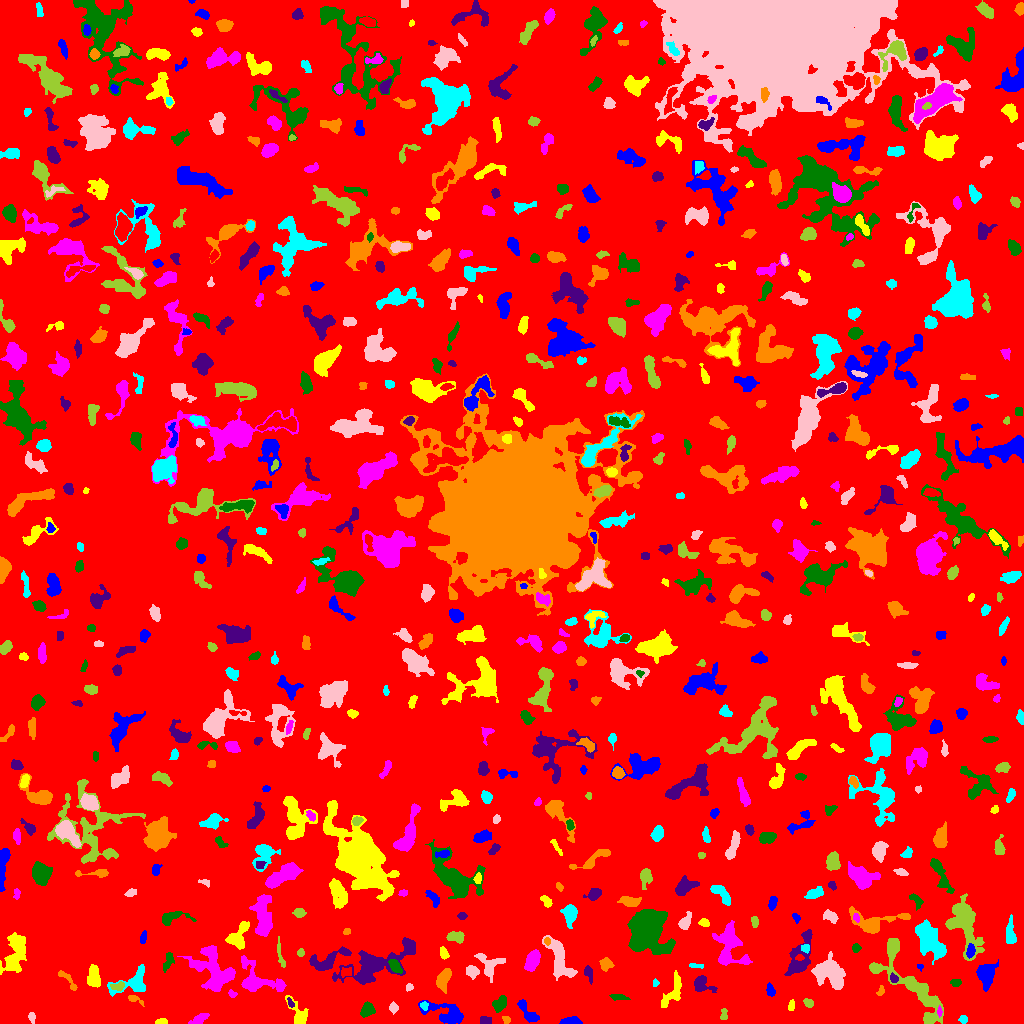

Source data for this figure (header and first rows):
ID, X, Y, A, B, theta, total_flux, mu_max, mu_median, mu_mean, R_fwhm, R_e, R10, R90, x_start, x_end, y_start, y_end, area, greylevel
0, 507, 501.2, 298.1, 293.3, -0.0896, 1590541, 11.0, 2.0, 1.949, 82.26, 237.8, 90.65, 387, 0, 1023, 0, 1023, 816124, 1.949
1, 571, 1.908, 4.869, 1.702, 0.0456, 327.0, 6.0, 2.0, 2.353, 4.37, 3.385, 1.262, 5.323, 559, 582, 0, 7, 139, 7.353
2, 161.6, 1.358, 2.823, 1.236, 0.01961, 274.0, 10.0, 4.0, 4.09, 3.038, 2.257, 0.7979, 3.613, 155, 167, 0, 5, 67, 9.09
3, 198.7, 3.739, 4.704, 1.878, 0.5446, 134.0, 3.0, 1.0, 0.9178, 2.706, 3.338, 1.128, 5.323, 188, 209, 0, 10, 146, 5.918
4, 367.3, 13.59, 3.442, 2.84, 0.8879, 770.0, 10.0, 4.0, 4.451, 5.202, 3.989, 1.596, 6.206, 360, 375, 6, 22, 173, 8.451
5, 483.5, 2.641, 2.124, 1.953, -0.0, 128.0, 4.0, 1.0, 1.422, 3.656, 2.459, 0.9772, 3.868, 480, 491, 0, 7, 90, 6.422
6, 506.2, 3.675, 1.944, 1.55, -0.6005, 77.0, 3.0, 1.0, 1.328, 2.764, 2.185, 0.7979, 3.432, 502, 510, 0, 7, 58, 6.328
7, 963.4, 4.317, 1.826, 1.716, 1.437, 142.0, 5.0, 2.0, 2.119, 2.877, 2.257, 0.7979, 3.613, 958, 967, 0, 8, 67, 7.119
8, 31.74, 5.78, 2.844, 1.633, -1.349, 168.0, 6.0, 2.0, 2.435, 3.038, 2.646, 0.9772, 4.107, 28, 35, 0, 11, 69, 6.435
9, 723.7, 8.775, 3.296, 1.859, 1.439, 200.0, 4.0, 3.0, 2.632, 4.549, 2.877, 1.128, 4.334, 720, 727, 4, 15, 76, 6.632
10, 1011, 15.83, 10.41, 3.722, -1.298, 1184, 9.0, 3.0, 3.108, 4.754, 6.024, 2.185, 9.491, 996, 1023, 0, 36, 381, 7.108
11, 447.1, 8.906, 10.56, 4.463, -0.3398, 1668, 10.0, 2.0, 3.363, 6.408, 5.971, 2.326, 10.45, 418, 463, 0, 23, 496, 7.363
12, 790.8, 17.67, 2.716, 1.267, 1.423, 72.0, 3.0, 1.0, 1.059, 2.185, 2.185, 0.7979, 3.742, 788, 794, 13, 24, 68, 7.059
13, 939.5, 11.75, 2.481, 1.044, -1.564, 126.0, 5.0, 3.0, 2.681, 2.764, 2.034, 0.7979, 3.192, 937, 942, 6, 18, 47, 12.68
14, 499.2, 19.47, 3.663, 2.47, 0.8758, 484.0, 7.0, 2.0, 2.689, 4.107, 3.656, 1.382, 5.997, 492, 506, 11, 28, 180, 7.689
15, 290.2, 20.91, 2.671, 1.328, -1.09, 101.0, 4.0, 2.0, 1.87, 3.29, 2.326, 0.9772, 3.568, 287, 294, 16, 26, 54, 8.87
16, 134, 24.6, 4.683, 1.608, -0.4365, 214.0, 6.0, 2.0, 2.404, 3.141, 2.821, 0.9772, 4.583, 128, 144, 17, 28, 89, 7.404
17, 423.9, 17.94, 1.974, 1.828, -1.298, 108.0, 4.0, 2.0, 1.714, 3.338, 2.326, 0.7979, 3.7, 420, 428, 13, 22, 63, 8.714
18, 392.9, 15.53, 2.118, 1.556, -1.54, 60.0, 2.0, 1.0, 0.7059, 3.868, 2.257, 0.7979, 3.568, 389, 398, 9, 22, 85, 5.706
19, 808, 20.33, 2.581, 1.855, -0.8998, 112.0, 3.0, 1.0, 1.383, 3.478, 2.821, 0.9772, 4.26, 803, 813, 16, 25, 81, 6.383
20, 168.3, 20.92, 2.366, 1.881, 1.534, 126.0, 4.0, 2.0, 2.0, 3.7, 2.523, 0.9772, 3.949, 164, 172, 15, 26, 63, 6.0
21, 528, 10.64, 7.738, 2.733, -0.9158, 617.0, 6.0, 3.0, 2.718, 6.408, 4.787, 1.871, 7.291, 517, 539, 1, 24, 227, 6.718
22, 299.2, 8.056, 7.708, 3.39, -1.049, 850.0, 8.0, 3.0, 3.257, 5.323, 4.549, 1.784, 7.632, 285, 308, 0, 28, 261, 7.257
23, 232, 29.82, 2.125, 1.626, -0.4402, 120.0, 5.0, 2.0, 2.105, 2.523, 2.257, 0.7979, 3.7, 228, 237, 26, 34, 57, 7.105
24, 618.9, 26.01, 4.179, 1.238, -0.1233, 150.0, 3.0, 2.0, 1.5, 4.184, 2.932, 1.128, 4.37, 609, 630, 23, 29, 100, 6.5
25, 700.2, 38.69, 4.235, 3.755, -0.5216, 394.0, 5.0, 1.0, 1.721, 4.478, 3.949, 1.493, 6.507, 694, 717, 31, 48, 229, 6.721
26, 880.5, 32.6, 2.776, 1.585, 1.155, 126.0, 4.0, 2.0, 2.032, 3.656, 2.459, 0.9772, 3.909, 876, 884, 28, 38, 62, 6.032
27, 134.2, 41.23, 9.572, 5.342, 0.4599, 1458, 9.0, 3.0, 3.391, 5.89, 6.077, 2.394, 10.01, 107, 145, 27, 59, 430, 7.391
28, 409.4, 36.32, 1.664, 1.484, 0.7306, 59.0, 3.0, 1.0, 1.113, 2.326, 1.954, 0.5642, 3.141, 406, 413, 32, 40, 53, 6.113
29, 117.7, 37.09, 3.597, 1.937, 0.1615, 300.0, 5.0, 3.0, 2.97, 4.37, 3.29, 1.262, 5.015, 110, 124, 32, 42, 101, 8.97
30, 304.8, 39.04, 3.038, 2.409, 0.4026, 709.0, 13.0, 4.0, 5.028, 3.785, 3.432, 1.382, 5.585, 298, 312, 32, 45, 141, 9.028
31, 770.1, 33.22, 2.855, 1.641, -1.291, 230.0, 6.0, 2.0, 2.347, 3.613, 2.706, 0.9772, 4.26, 766, 775, 27, 41, 98, 7.347
32, 672.2, 30.65, 9.874, 3.735, 1.079, 836.0, 5.0, 3.0, 2.588, 7.225, 6.077, 2.394, 9.097, 661, 681, 16, 53, 323, 6.588
33, 257, 43.18, 12.8, 7.18, -0.418, 1922, 9.0, 3.0, 3.125, 6.103, 7.136, 2.585, 11.98, 241, 286, 32, 68, 615, 7.125
34, 955.6, 41.17, 2.876, 2.017, 0.06418, 113.0, 2.0, 1.0, 1.449, 4.918, 2.985, 1.262, 4.514, 950, 961, 37, 44, 78, 7.449
35, 893.7, 45.16, 2.313, 1.832, -0.868, 193.0, 5.0, 3.0, 2.757, 3.568, 2.646, 0.9772, 3.989, 890, 898, 41, 51, 70, 11.76
36, 67.36, 43.75, 8.092, 1.904, -0.8425, 274.0, 4.0, 2.0, 2.0, 5.412, 3.785, 1.493, 5.863, 58, 77, 33, 53, 137, 8.0
37, 655.4, 40.61, 1.927, 1.437, 1.427, 93.0, 5.0, 2.0, 2.114, 2.394, 2.034, 0.7979, 3.09, 653, 659, 37, 45, 44, 8.114
38, 472.3, 51.69, 3.034, 2.767, -0.8049, 382.0, 6.0, 2.0, 2.69, 4.618, 3.656, 1.382, 5.754, 466, 479, 44, 58, 142, 7.69
39, 912.6, 37.26, 27.61, 8.004, -0.868, 6438, 14.0, 5.0, 4.952, 9.339, 11.35, 4.146, 17.96, 869, 943, 0, 85, 1300, 7.952
40, 346.2, 51.25, 3.014, 2.051, 0.2027, 175.0, 4.0, 2.0, 1.823, 4.406, 3.09, 1.128, 4.687, 341, 351, 46, 56, 96, 8.823
41, 920.1, 56.92, 1.485, 1.329, -0.1989, 62.0, 5.0, 1.0, 1.676, 1.596, 1.596, 0.5642, 2.764, 917, 923, 52, 59, 37, 6.676
42, 16.13, 71.67, 10.06, 4.457, 1.265, 2641, 14.0, 4.0, 4.246, 6.817, 7.092, 2.646, 11.67, 0, 26, 49, 91, 622, 8.246
43, 214.4, 51.79, 12.77, 7.948, -1.046, 3913, 15.0, 3.0, 4.005, 5.499, 9.132, 3.241, 15.01, 177, 235, 32, 78, 977, 8.005
44, 395.6, 56.69, 3.788, 2.199, -0.96, 522.0, 10.0, 3.0, 3.625, 3.7, 3.523, 1.262, 5.781, 388, 402, 50, 64, 144, 10.62
45, 588.4, 50.24, 4.37, 1.884, -1.292, 191.0, 3.0, 2.0, 1.705, 4.514, 3.523, 1.382, 5.382, 584, 592, 39, 58, 112, 6.705
46, 443.9, 45.05, 5.257, 2.443, 1.1, 753.0, 8.0, 3.0, 3.024, 5.47, 4.406, 1.784, 7.047, 436, 451, 30, 55, 249, 8.024
47, 695.6, 57.84, 4.094, 0.9804, -0.07084, 106.0, 4.0, 2.0, 1.606, 3.29, 2.459, 0.7979, 3.909, 689, 703, 55, 60, 66, 6.606
48, 830.4, 48.88, 8.597, 5.732, -0.5651, 2234, 10.0, 3.0, 3.257, 7.818, 7.114, 2.706, 12.02, 811, 845, 34, 72, 686, 8.257
49, 280, 69.95, 8.613, 1.357, -1.392, 175.0, 3.0, 1.0, 1.411, 4.184, 3.478, 1.262, 5.382, 277, 285, 56, 87, 124, 6.411
50, 629.1, 54.66, 2.776, 1.192, 0.07759, 68.0, 3.0, 1.0, 1.259, 2.821, 2.185, 0.7979, 3.29, 624, 634, 52, 58, 54, 6.259
51, 985, 49.45, 5.02, 3.643, -1.459, 1304, 12.0, 3.0, 3.459, 5.171, 4.886, 1.871, 8.387, 976, 998, 32, 64, 377, 8.459
52, 93.67, 45.66, 5.016, 2.993, -1.524, 1110, 10.0, 4.0, 4.44, 6.077, 4.72, 1.871, 7.485, 87, 100, 36, 59, 250, 9.44
53, 532.9, 63.24, 5.206, 2.61, 1.134, 1085, 10.0, 4.0, 4.157, 6.18, 4.72, 1.871, 7.247, 524, 540, 52, 74, 261, 9.157
54, 167.8, 61.47, 4.992, 2.012, 1.158, 280.0, 4.0, 2.0, 2.0, 5.232, 3.656, 1.382, 5.863, 163, 174, 51, 71, 140, 8.0
55, 326.7, 62.47, 11.04, 4.001, 0.3948, 1470, 9.0, 4.0, 3.666, 6.507, 6.257, 2.394, 9.788, 309, 351, 53, 77, 401, 8.666
56, 606, 59.56, 3.018, 2.83, -0.744, 444.0, 7.0, 3.0, 3.171, 4.26, 3.656, 1.493, 5.754, 599, 614, 52, 66, 140, 7.171
57, 929.5, 83.56, 10.19, 4.912, -0.9698, 3207, 10.0, 5.0, 4.417, 10.76, 8.482, 3.385, 12.9, 915, 946, 59, 104, 726, 8.417
58, 489.1, 59.63, 7.432, 5.932, -0.7037, 765.0, 5.0, 2.0, 2.361, 6.283, 5.971, 2.185, 9.08, 474, 505, 41, 70, 324, 6.361
59, 300.6, 70.69, 1.678, 1.637, -1.282, 71.0, 3.0, 1.0, 1.268, 2.585, 2.111, 0.7979, 3.385, 297, 304, 67, 75, 56, 6.268
... 652 more rows
